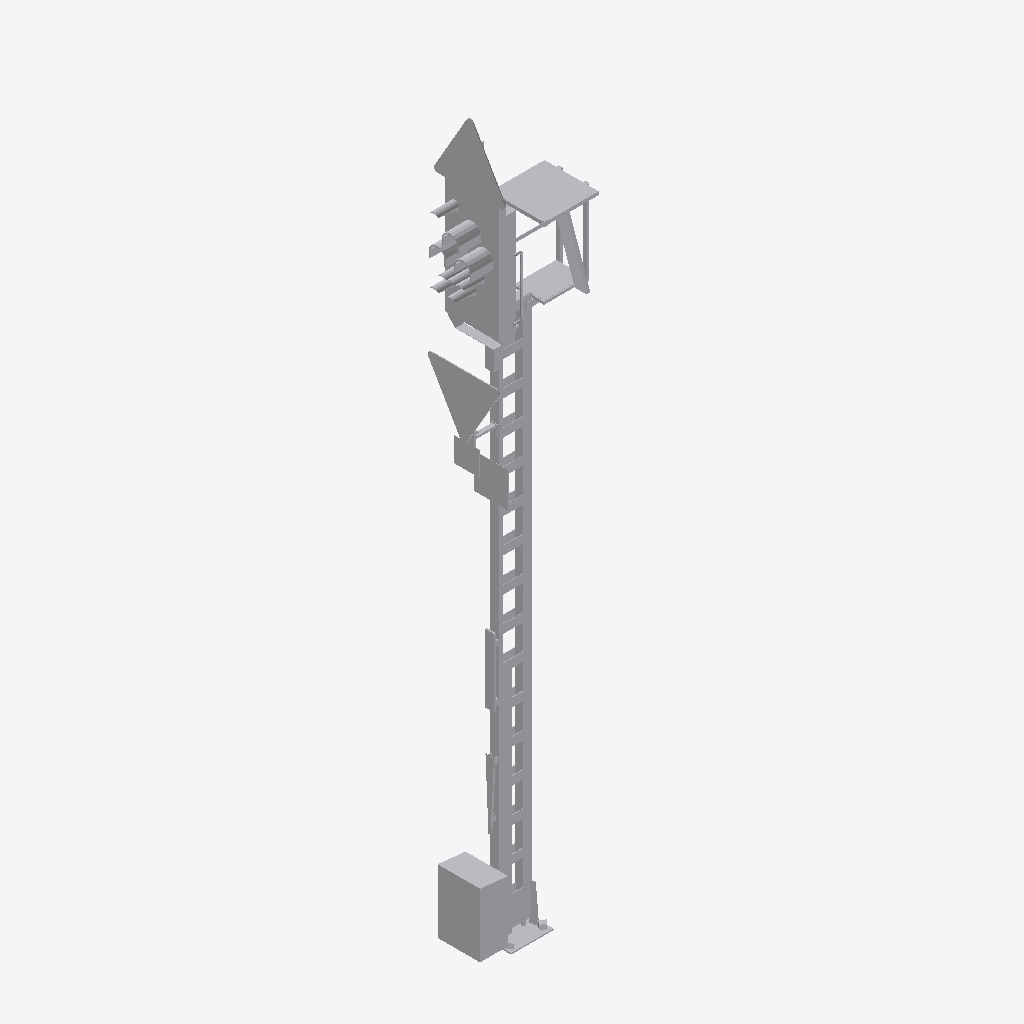
Isometric view of an IFC building model (IFC-SPF (STEP), schema IFC4, length unit metre), seen from the south-west, elements coloured by IFC class: 1 other element (light grey).
Extent 1.5 m × 0.8 m × 8.5 m (x, y, z). Elements (1): 1 IfcBuildingElementProxy.

HEADER;
FILE_DESCRIPTION(('ViewDefinition [ReferenceView_V1.2]'),'2;1');
FILE_NAME('2018_01','2023-01-31T21:02:11+01:00',(''),(''),'ODA SDAI 22.12','23.0.20.21 - Exporter 23.0.20.21 - Alternativ-UI','');
FILE_SCHEMA(('IFC4'));
ENDSEC;
DATA;
#98=IFCPROJECT('0up9yf6c1ENQcnTT0saNjP',#20,'2018_01',$,$,'','Projekt  Status',(#93),#90);
#101=IFCSITE('0up9yf6c1ENQcnTT0saNjR',#20,'Default',$,$,#100,$,$,.ELEMENT.,(48,8,15,359802),(11,34,47,783432),0.0,$,$);
#4941=IFCBUILDINGELEMENTPROXY('0g0WNGMtH8vhjErNI5ToN1',#20,'S 8000.5.7-8_M6400-Zs3v-HS-Zs3-B_LOD400-500:S 8000.5.7-8_M6400-Zs3v-HS-Zs3-B_LOD400-500:2500076',$,'S 8000.5.7-8_M6400-Zs3v-HS-Zs3-B_LOD400-500:S 8000.5.7-8_M6400-Zs3v-HS-Zs3-B_LOD400-500',#4940,#4938,'2500076',.NOTDEFINED.);
ENDSEC;
